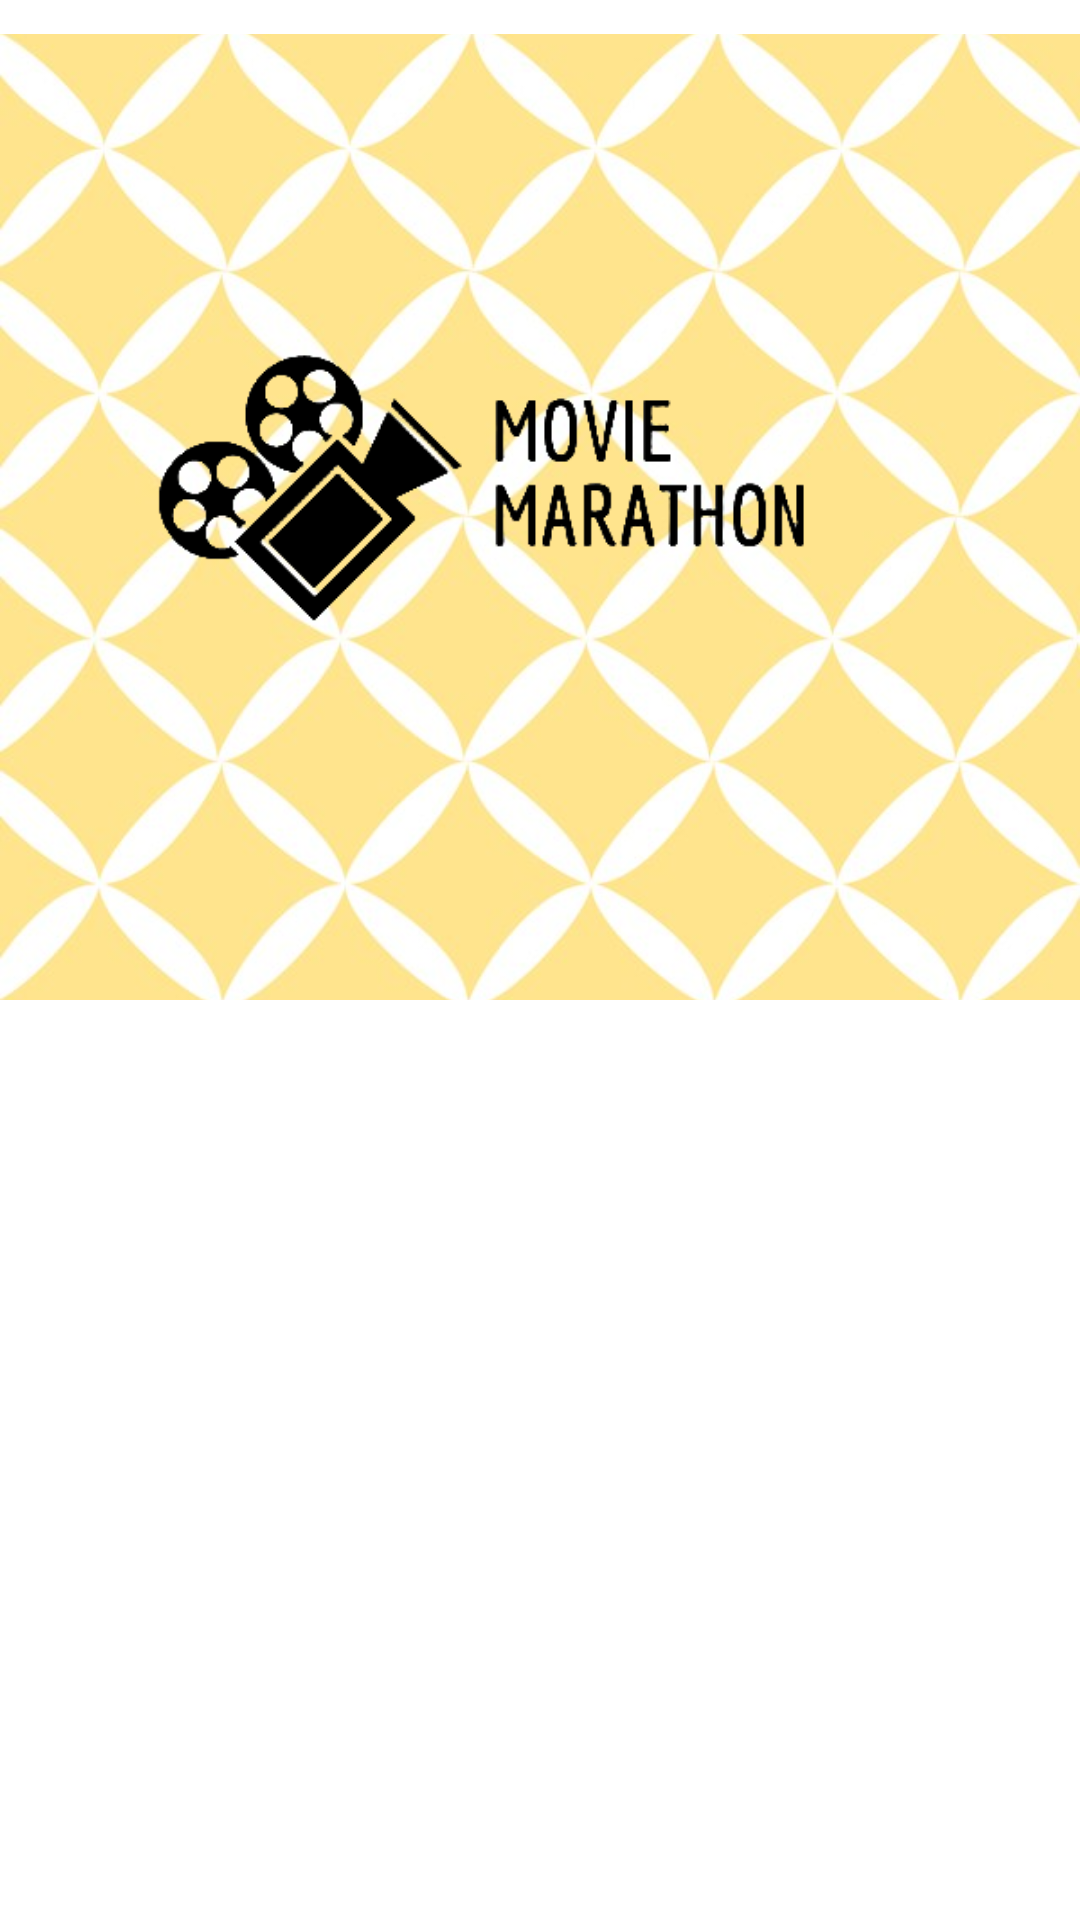

Layout XML and referenced resources for this Android screen:
<!-- AndroidManifest.xml: application theme Theme.MobileAssignment -->
<!-- res/layout/fragment_profile.xml -->
<?xml version="1.0" encoding="utf-8"?>
<androidx.constraintlayout.widget.ConstraintLayout
    xmlns:android="http://schemas.android.com/apk/res/android"
    xmlns:app="http://schemas.android.com/apk/res-auto"
    xmlns:tools="http://schemas.android.com/tools"
    android:layout_width="match_parent"
    android:layout_height="match_parent"
    tools:context="ui.Profile.ProfileFragment"
    android:background="#FFFFFF">

    <androidx.constraintlayout.widget.ConstraintLayout
        android:id="@+id/imgLayout"
        android:layout_width="match_parent"
        android:layout_height="wrap_content"
        app:layout_constraintEnd_toEndOf="parent"
        app:layout_constraintStart_toStartOf="parent"
        app:layout_constraintTop_toTopOf="parent">

        <ImageView
            android:id="@+id/backdrop"
            android:layout_width="match_parent"
            android:layout_height="322dp"
            android:alpha="0.6"
            android:scaleType="centerCrop"
            android:src="@drawable/loginbk"
            app:layout_constraintBottom_toBottomOf="parent"
            app:layout_constraintEnd_toEndOf="parent"
            app:layout_constraintStart_toStartOf="parent"
            app:layout_constraintTop_toTopOf="parent" />

        <com.google.android.material.imageview.ShapeableImageView
            android:id="@+id/profile"
            android:layout_width="300dp"
            android:layout_height="250dp"
            android:layout_gravity="center"
            android:scaleType="centerCrop"
            android:src="@drawable/customlogo"
            app:layout_constraintBottom_toBottomOf="parent"
            app:layout_constraintEnd_toEndOf="parent"
            app:layout_constraintHorizontal_bias="0.497"
            app:layout_constraintStart_toStartOf="parent"
            app:layout_constraintTop_toTopOf="parent"
            app:layout_constraintVertical_bias="0.387" />

        <TextView
            android:layout_width="wrap_content"
            android:layout_height="wrap_content"
            android:text="@+id/username1"
            android:textColor="@color/black"
            android:textSize="35dp"
            android:textStyle="bold"
            app:layout_constraintBottom_toBottomOf="@+id/backdrop"
            app:layout_constraintEnd_toEndOf="parent"
            app:layout_constraintHorizontal_bias="0.497"
            app:layout_constraintStart_toStartOf="parent"
            app:layout_constraintTop_toBottomOf="@+id/profile"
            app:layout_constraintVertical_bias="0.325" />
    </androidx.constraintlayout.widget.ConstraintLayout>

    <androidx.recyclerview.widget.RecyclerView
        android:id="@+id/RecyclerView"
        android:layout_width="366dp"
        android:layout_height="384dp"
        android:layout_marginTop="12dp"
        app:spanCount="3"
        app:layout_constraintBottom_toBottomOf="parent"
        app:layout_constraintEnd_toEndOf="parent"
        app:layout_constraintStart_toStartOf="parent"
        app:layout_constraintTop_toBottomOf="@+id/imgLayout"
        app:layout_constraintVertical_bias="1.0" />

</androidx.constraintlayout.widget.ConstraintLayout>
<!-- resources referenced by this layout -->
<resources>
  <color name="black">#FF000000</color>
  <!-- drawable customlogo: png bitmap (drawable, 37686 bytes) -->
  <!-- drawable loginbk: png bitmap (drawable-v24, 92938 bytes) -->
  <style name="Theme.MobileAssignment" parent="Theme.MaterialComponents.DayNight.NoActionBar">
          
          <item name="colorPrimary">@color/yellow_600</item>
          <item name="colorPrimaryVariant">@color/yellow_600</item>
          <item name="colorOnPrimary">@color/white</item>
          
          <item name="colorSecondary">@color/teal_200</item>
          <item name="colorSecondaryVariant">@color/teal_700</item>
          <item name="colorOnSecondary">@color/black</item>
          
          <item name="android:statusBarColor" tools:targetApi="l">?attr/colorPrimaryVariant</item>
          
      </style>
  <color name="yellow_600">#B38807</color>
  <color name="white">#FFFFFFFF</color>
  <color name="teal_200">#FF03DAC5</color>
  <color name="teal_700">#FF018786</color>
</resources>
